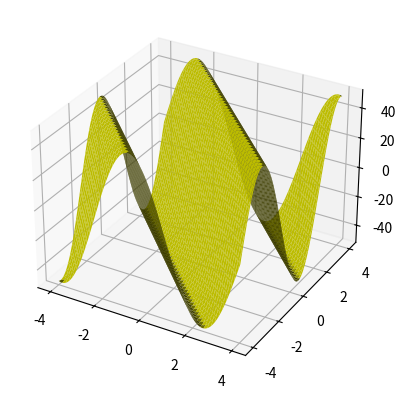

Write Python code to recreate this figure.
#程序文件ex2_49.py
import matplotlib.pyplot as plt
import numpy as np
x=np.linspace(-4,4,100);
x,y=np.meshgrid(x,x)#生成网格坐标矩阵
z=50*np.sin(x+y);
ax=plt.axes(projection='3d')# 使用 plot_surface 方法绘制曲面
ax.plot_surface(x, y, z, color='y')
plt.show()
